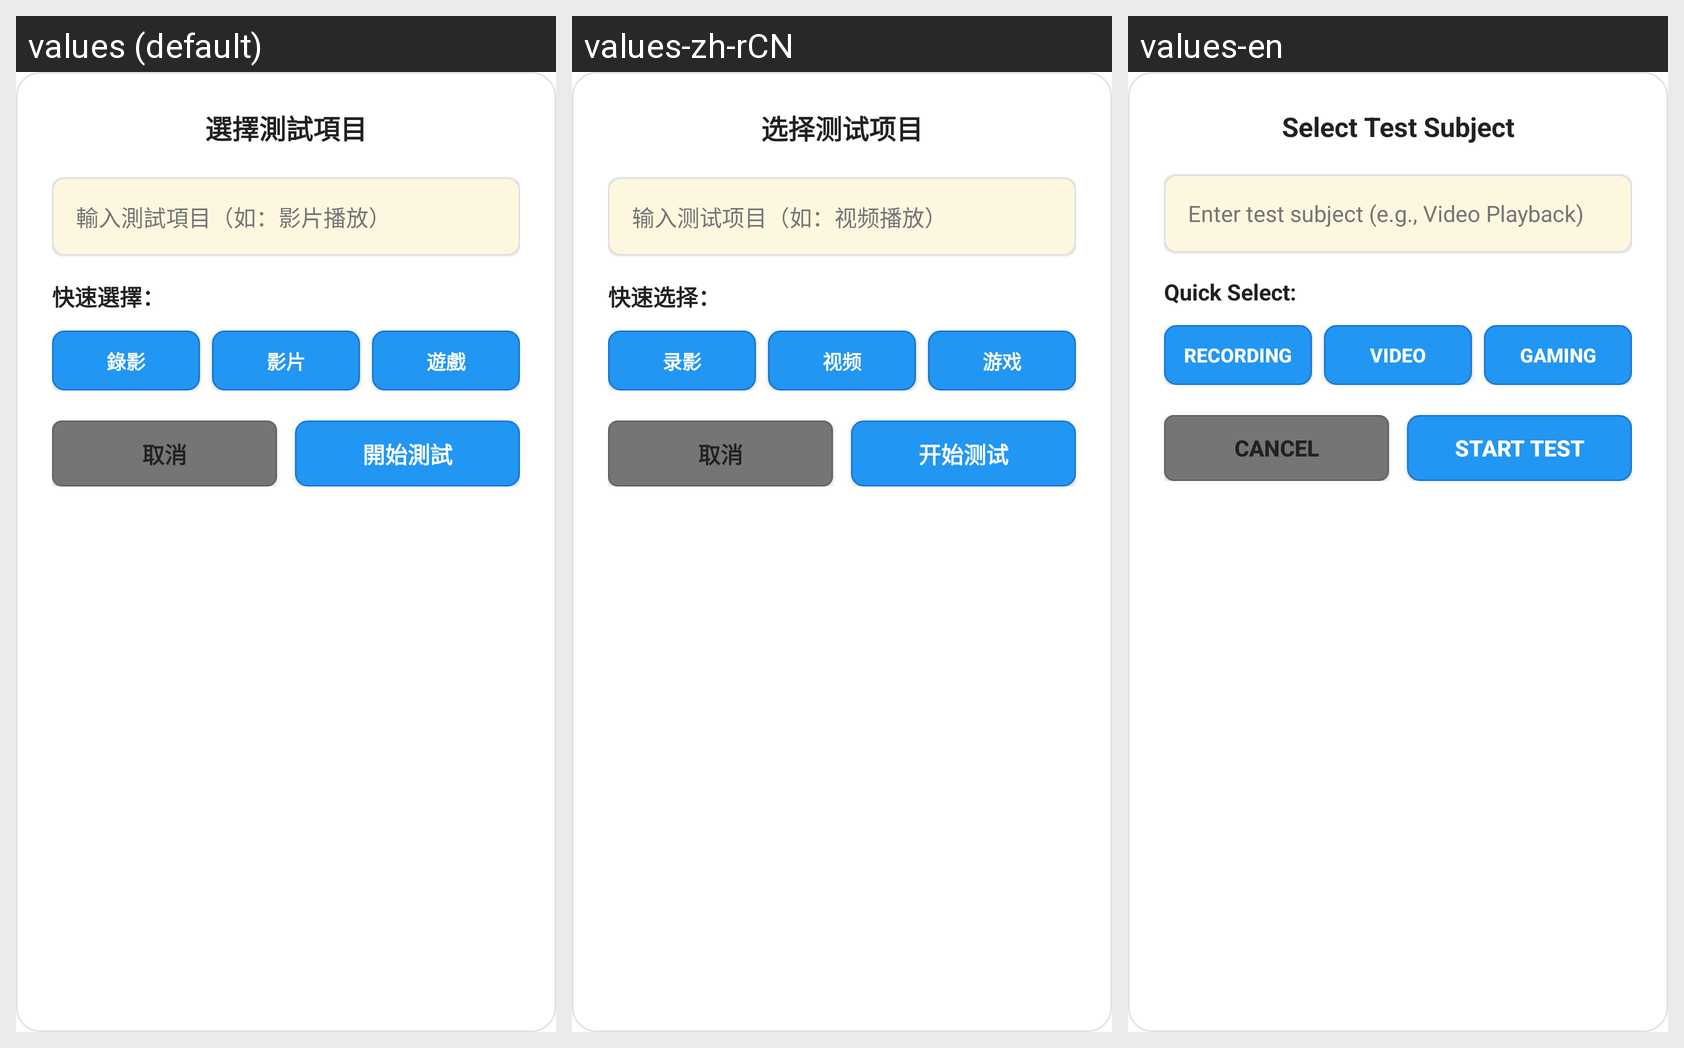

Locale-by-locale string values for the Android screen shown in this grid:
Android screen res/layout/dialog_test_subject_selection.xml rendered under 3 locales, left to right: values (default), values-zh-rCN, values-en. Device: Nexus 5 (rendered at 1080×1920; each locale shown at half size, 540×960, under a caption strip naming it); theme Theme.BatteryMonitorApp.
Strings drawn on this screen, with the default value and each locale's value (text and hints the layout hard-codes, and strings that could not be matched under every locale, appear in the picture but are not listed):

select_test_subject
  values: 選擇測試項目
  values-zh-rCN: 选择测试项目
  values-en: Select Test Subject

test_subject_hint
  values: 輸入測試項目（如：影片播放）
  values-zh-rCN: 输入测试项目（如：视频播放）
  values-en: Enter test subject (e.g., Video Playback)

quick_select
  values: 快速選擇：
  values-zh-rCN: 快速选择：
  values-en: Quick Select:

recording
  values: 錄影
  values-zh-rCN: 录影
  values-en: Recording

video
  values: 影片
  values-zh-rCN: 视频
  values-en: Video

gaming
  values: 遊戲
  values-zh-rCN: 游戏
  values-en: Gaming

cancel
  values: 取消
  values-zh-rCN: 取消
  values-en: Cancel

start_test
  values: 開始測試
  values-zh-rCN: 开始测试
  values-en: Start Test
